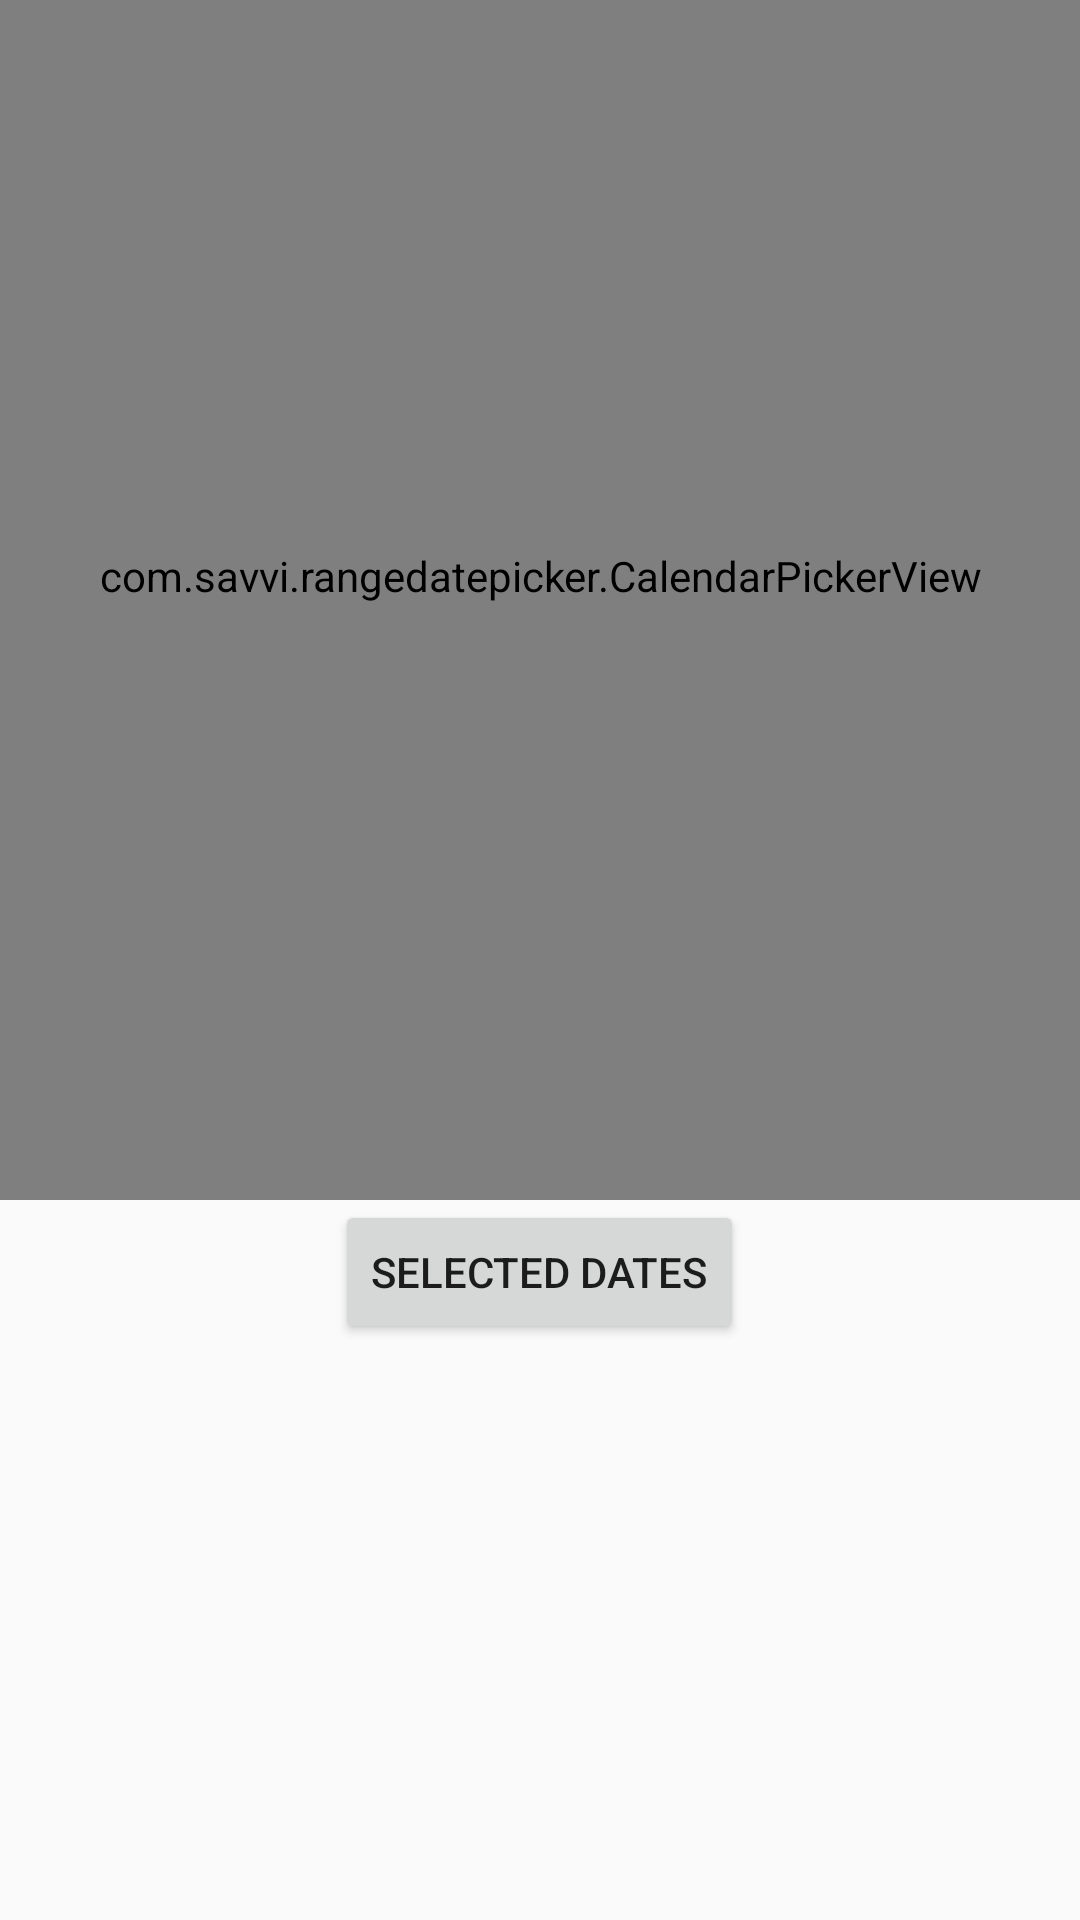

The Android layout XML behind this screen, and the referenced resources:
<!-- AndroidManifest.xml: application theme AppTheme -->
<!-- res/layout/calder_picker_layout.xml -->
<?xml version="1.0" encoding="utf-8"?>
<LinearLayout xmlns:android="http://schemas.android.com/apk/res/android"
    android:layout_width="match_parent"
    android:layout_height="wrap_content"
    xmlns:app="http://schemas.android.com/apk/res-auto"
    xmlns:tools="http://schemas.android.com/tools"
    android:orientation="vertical">
    <com.savvi.rangedatepicker.CalendarPickerView
        android:id="@+id/calendar_view"
        android:layout_width="match_parent"
        android:layout_height="400dp"
        android:clipToPadding="false"
        android:paddingBottom="16dp"
        android:paddingLeft="16dp"
        android:paddingRight="16dp"
        android:scrollbarStyle="outsideOverlay"
        app:tsquare_dividerColor="@color/transparent"
        app:tsquare_headerTextColor="@color/custom_header_text"
        app:tsquare_orientation_horizontal="false"
        tools:layout_editor_absoluteX="0dp"
        tools:layout_editor_absoluteY="0dp"
        />

    <Button
        android:id="@+id/get_selected_dates"
        android:layout_width="wrap_content"
        android:layout_height="wrap_content"
        android:text="Selected Dates"
        tools:layout_editor_absoluteX="229dp"
        tools:layout_editor_absoluteY="447dp"
        android:layout_gravity="center"
        />

</LinearLayout>
<!-- resources referenced by this layout -->
<resources>
  <color name="custom_header_text">#2979FF</color>
  <color name="transparent">#00FFFFFF</color>
  <style name="AppTheme" parent="Theme.AppCompat.Light.DarkActionBar">
          
          <item name="colorPrimary">@color/colorPrimary</item>
          <item name="colorPrimaryDark">@color/colorPrimaryDark</item>
          <item name="colorAccent">@color/colorAccent</item>
      </style>
  <color name="colorPrimary">#34495e</color>
  <color name="colorPrimaryDark">#2c3e50</color>
  <color name="colorAccent">#03A9F4</color>
</resources>
